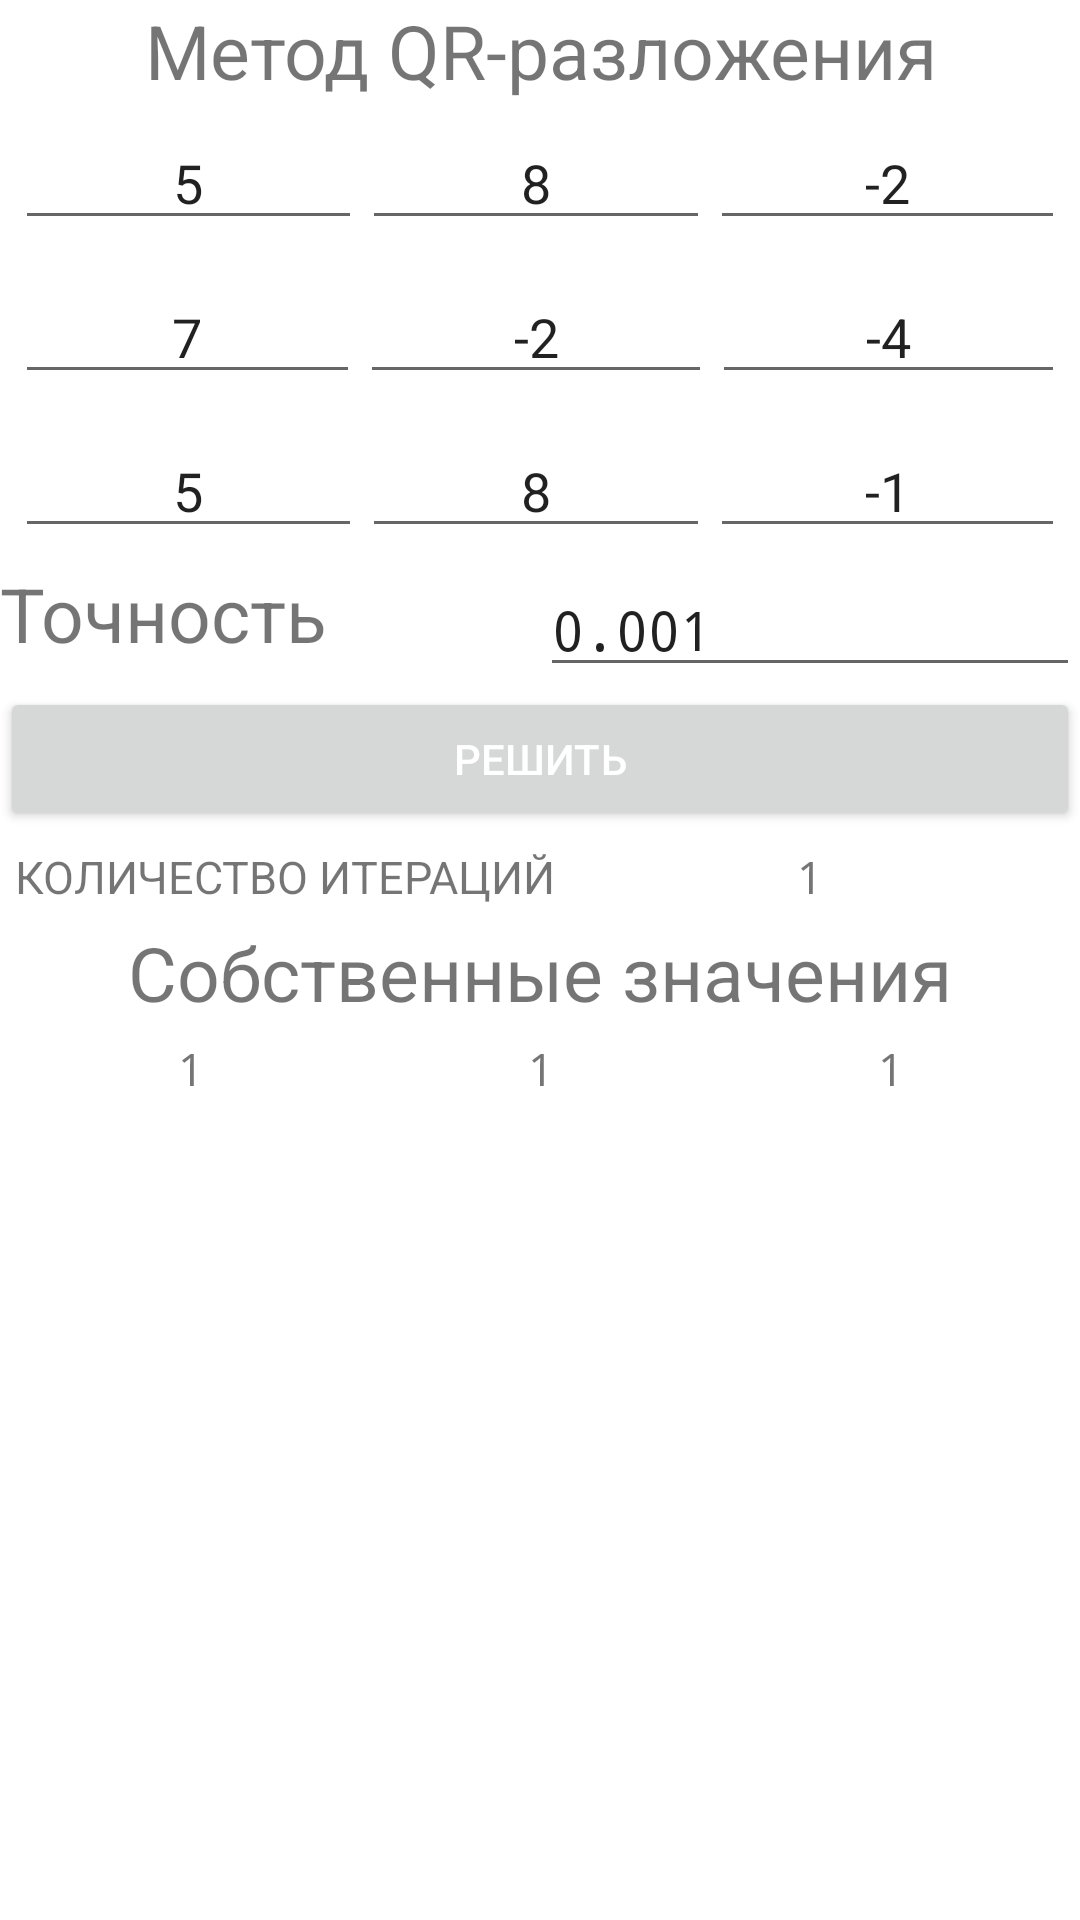

The Android layout XML behind this screen, and the referenced resources:
<!-- AndroidManifest.xml: application theme Theme.NM_Lab1 -->
<!-- res/layout/activity_q_r_solve.xml -->
<?xml version="1.0" encoding="utf-8"?>
<androidx.constraintlayout.widget.ConstraintLayout xmlns:android="http://schemas.android.com/apk/res/android"
    xmlns:app="http://schemas.android.com/apk/res-auto"
    xmlns:tools="http://schemas.android.com/tools"
    android:layout_width="match_parent"
    android:layout_height="match_parent"
    tools:context=".QRSolveActivity">

    <ScrollView
        android:layout_width="match_parent"
        android:layout_height="match_parent">

        <LinearLayout
            android:layout_width="match_parent"
            android:layout_height="wrap_content"
            android:orientation="vertical">

            <TextView
                android:layout_width="match_parent"
                android:layout_height="wrap_content"
                android:text="@string/qr_method"
                android:textAlignment="center"
                android:gravity="center_horizontal"
                android:textSize="@dimen/system_size"/>

            <LinearLayout
                android:layout_margin="5dp"
                android:weightSum="3"
                android:orientation="horizontal"
                android:layout_width="match_parent"
                android:layout_height="wrap_content">

                <EditText
                    android:id="@+id/et_a11"
                    android:text="5"
                    android:textAlignment="center"
                    android:gravity="center_horizontal"
                    android:inputType="numberSigned|numberDecimal"
                    android:layout_weight="@string/default_value"
                    android:layout_width="wrap_content"
                    android:layout_height="match_parent" />

                <EditText
                    android:id="@+id/et_a12"
                    android:text="8"
                    android:textAlignment="center"
                    android:gravity="center_horizontal"
                    android:inputType="numberSigned|numberDecimal"
                    android:layout_weight="@string/default_value"
                    android:layout_width="wrap_content"
                    android:layout_height="match_parent"/>

                <EditText
                    android:id="@+id/et_a13"
                    android:text="-2"
                    android:textAlignment="center"
                    android:gravity="center_horizontal"
                    android:inputType="numberSigned|numberDecimal"
                    android:layout_weight="1"
                    android:layout_width="wrap_content"
                    android:layout_height="match_parent"/>

            </LinearLayout>

            <LinearLayout
                android:layout_margin="5dp"
                android:weightSum="3"
                android:orientation="horizontal"
                android:layout_width="match_parent"
                android:layout_height="wrap_content">

                <EditText
                    android:id="@+id/et_a21"
                    android:text="7"
                    android:textAlignment="center"
                    android:gravity="center_horizontal"
                    android:inputType="numberSigned|numberDecimal"
                    android:layout_weight="@string/default_value"
                    android:layout_width="wrap_content"
                    android:layout_height="match_parent"/>

                <EditText
                    android:id="@+id/et_a22"
                    android:text="-2"
                    android:textAlignment="center"
                    android:gravity="center_horizontal"
                    android:inputType="numberSigned|numberDecimal"
                    android:layout_weight="@string/default_value"
                    android:layout_width="wrap_content"
                    android:layout_height="match_parent"/>

                <EditText
                    android:id="@+id/et_a23"
                    android:text="-4"
                    android:textAlignment="center"
                    android:gravity="center_horizontal"
                    android:inputType="numberSigned|numberDecimal"
                    android:layout_weight="@string/default_value"
                    android:layout_width="wrap_content"
                    android:layout_height="match_parent"/>

            </LinearLayout>

            <LinearLayout
                android:layout_margin="5dp"
                android:weightSum="3"
                android:orientation="horizontal"
                android:layout_width="match_parent"
                android:layout_height="wrap_content">

                <EditText
                    android:id="@+id/et_a31"
                    android:text="5"
                    android:textAlignment="center"
                    android:gravity="center_horizontal"
                    android:inputType="numberSigned|numberDecimal"
                    android:layout_weight="@string/default_value"
                    android:layout_width="wrap_content"
                    android:layout_height="match_parent"/>

                <EditText
                    android:id="@+id/et_a32"
                    android:text="8"
                    android:textAlignment="center"
                    android:gravity="center_horizontal"
                    android:inputType="numberSigned|numberDecimal"
                    android:layout_weight="@string/default_value"
                    android:layout_width="wrap_content"
                    android:layout_height="match_parent"/>

                <EditText
                    android:id="@+id/et_a33"
                    android:text="-1"
                    android:textAlignment="center"
                    android:gravity="center_horizontal"
                    android:inputType="numberSigned|numberDecimal"
                    android:layout_weight="@string/default_value"
                    android:layout_width="wrap_content"
                    android:layout_height="match_parent"/>

            </LinearLayout>

            <LinearLayout
                android:layout_width="match_parent"
                android:layout_height="wrap_content"
                android:orientation="horizontal"
                android:weightSum="2">

                <TextView
                    android:textSize="@dimen/system_size"
                    android:layout_weight="1"
                    android:layout_width="match_parent"
                    android:layout_height="match_parent"
                    android:text="@string/precision"/>

                <EditText
                    android:id="@+id/et_precision"
                    android:typeface="monospace"
                    android:text="@string/precision_value"
                    android:inputType="numberDecimal"
                    android:layout_weight="1"
                    android:layout_width="match_parent"
                    android:layout_height="match_parent"/>

            </LinearLayout>

            <Button
                android:id="@+id/btn_solve"
                android:text="@string/solve"
                android:textColor="@color/white"
                android:layout_width="match_parent"
                android:layout_height="wrap_content" />

            <LinearLayout
                android:layout_margin="5dp"
                android:weightSum="2"
                android:orientation="horizontal"
                android:layout_width="match_parent"
                android:layout_height="wrap_content">

                <TextView
                    android:id="@+id/tv_iterations_sign"
                    android:text="@string/number_of_iterations"
                    android:textSize="@dimen/numeric_size"
                    android:layout_weight="1"
                    android:layout_width="wrap_content"
                    android:layout_height="match_parent"/>

                <TextView
                    android:id="@+id/tv_iterations_number"
                    android:typeface="monospace"
                    android:text="@string/default_value"
                    android:textSize="@dimen/numeric_size"
                    android:layout_weight="1"
                    android:layout_width="wrap_content"
                    android:layout_height="match_parent"/>

            </LinearLayout>

            <TextView
                android:id="@+id/tv_eigenvalues"
                android:text="@string/eigenvalues"
                android:textSize="@dimen/system_size"
                android:textAlignment="center"
                android:layout_width="match_parent"
                android:layout_height="wrap_content"
                android:gravity="center_horizontal" />

            <LinearLayout
                android:layout_margin="5dp"
                android:weightSum="3"
                android:orientation="horizontal"
                android:layout_width="match_parent"
                android:layout_height="wrap_content">

                <TextView
                    android:id="@+id/tv_ev1"
                    android:typeface="monospace"
                    android:textAlignment="center"
                    android:gravity="center_horizontal"
                    android:text="@string/default_value"
                    android:textSize="@dimen/numeric_size"
                    android:layout_weight="@string/default_value"
                    android:layout_width="wrap_content"
                    android:layout_height="match_parent"/>

                <TextView
                    android:id="@+id/tv_ev2"
                    android:typeface="monospace"
                    android:textAlignment="center"
                    android:gravity="center_horizontal"
                    android:text="@string/default_value"
                    android:textSize="@dimen/numeric_size"
                    android:layout_weight="@string/default_value"
                    android:layout_width="wrap_content"
                    android:layout_height="match_parent"/>

                <TextView
                    android:id="@+id/tv_ev3"
                    android:typeface="monospace"
                    android:textAlignment="center"
                    android:gravity="center_horizontal"
                    android:text="@string/default_value"
                    android:textSize="@dimen/numeric_size"
                    android:layout_weight="@string/default_value"
                    android:layout_width="wrap_content"
                    android:layout_height="match_parent"/>

            </LinearLayout>

        </LinearLayout>

    </ScrollView>

</androidx.constraintlayout.widget.ConstraintLayout>
<!-- resources referenced by this layout -->
<resources>
  <dimen name="numeric_size">15sp</dimen>
  <dimen name="system_size">25sp</dimen>
  <string name="default_value">1</string>
  <string name="eigenvalues">Собственные значения</string>
  <string name="number_of_iterations">КОЛИЧЕСТВО ИТЕРАЦИЙ</string>
  <string name="precision">Точность</string>
  <string name="precision_value">0.001</string>
  <string name="qr_method">Метод QR-разложения</string>
  <string name="solve">РЕШИТЬ</string>
  <style name="Theme.NM_Lab1" parent="Theme.MaterialComponents.DayNight.NoActionBar">
          
          <item name="colorPrimary">@color/black</item>
          <item name="colorPrimaryVariant">@color/black</item>
          <item name="colorOnPrimary">@color/white</item>
          
          <item name="colorSecondary">@color/teal_200</item>
          <item name="colorSecondaryVariant">@color/teal_700</item>
          <item name="colorOnSecondary">@color/black</item>
          
          <item name="android:statusBarColor" tools:targetApi="l">?attr/colorPrimaryVariant</item>
          
      </style>
  <!-- not gathered from this repository: default colours our renderer supplied (Android Studio template values) -->
  <color name="teal_200">#FF03DAC5</color>
  <color name="teal_700">#FF018786</color>
  <color name="black">#FF000000</color>
  <color name="white">#FFFFFFFF</color>
</resources>
